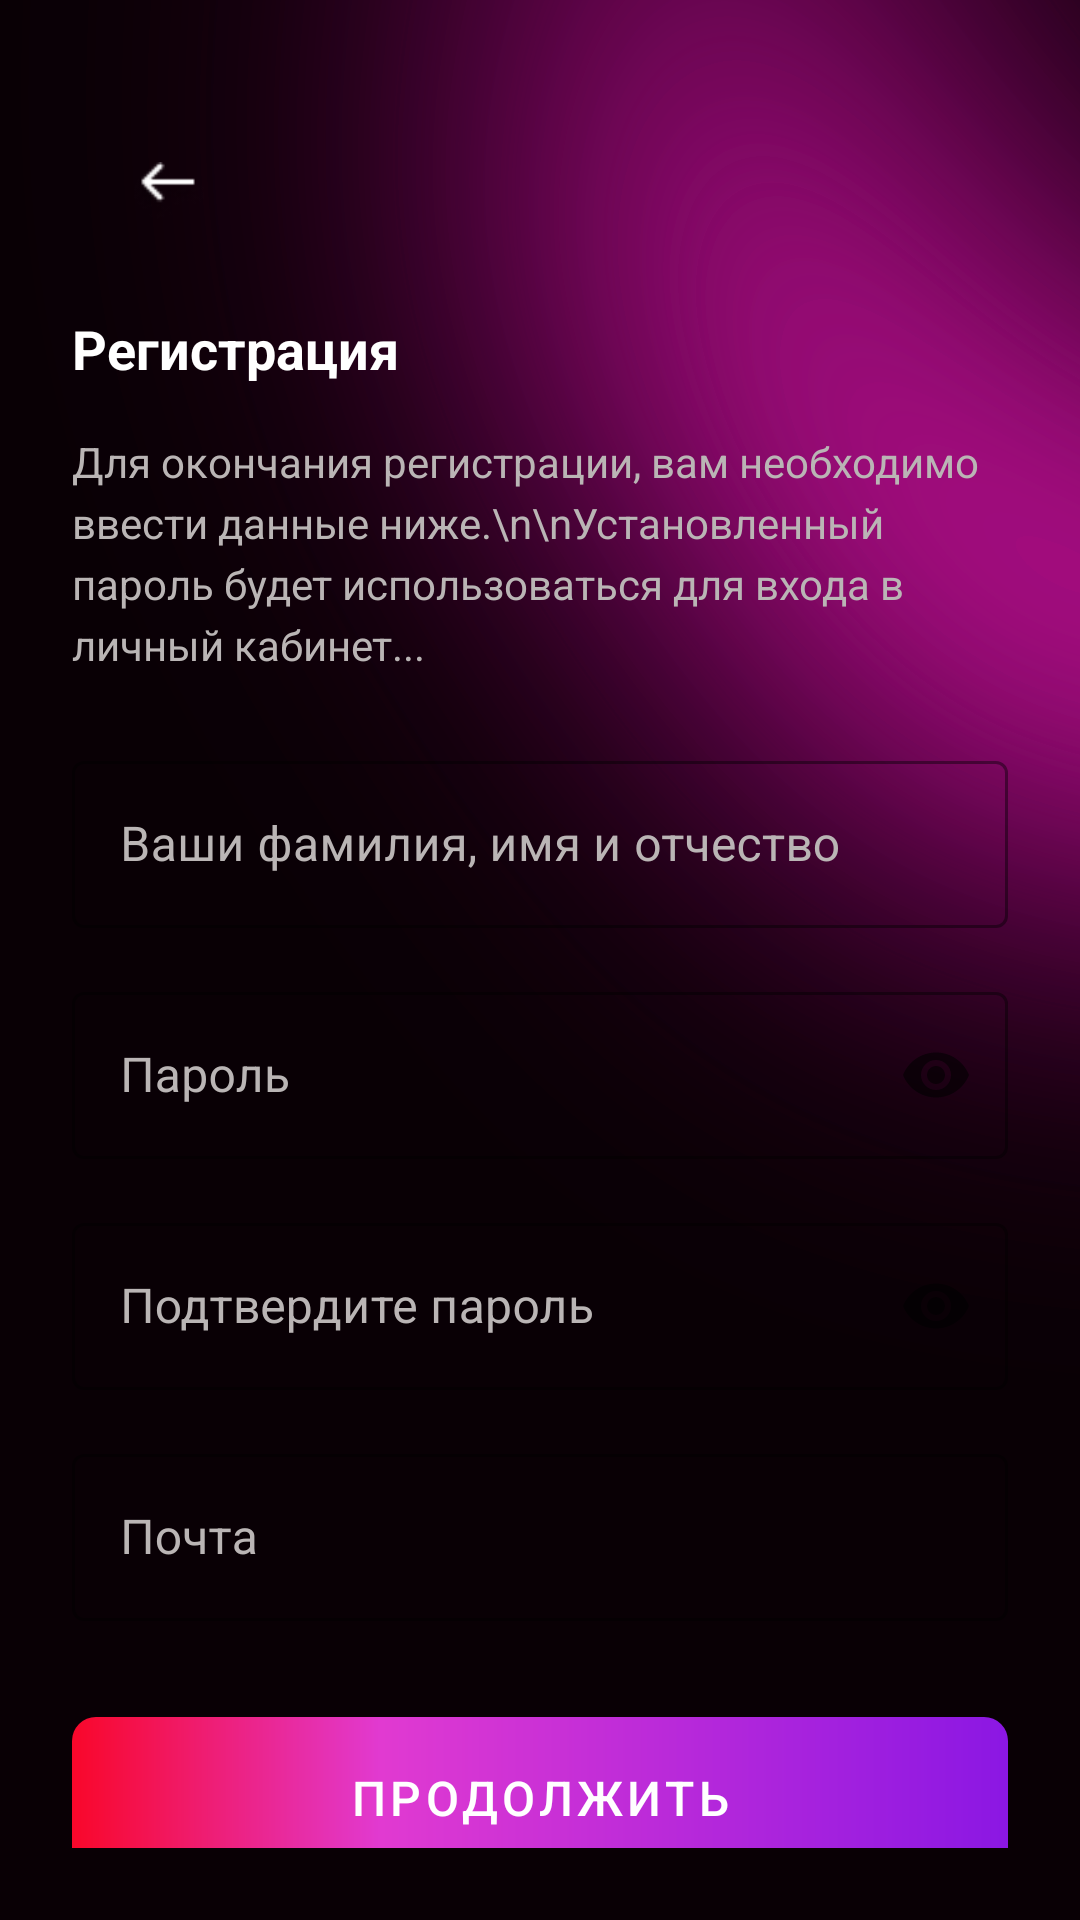

The Android layout XML behind this screen, and the referenced resources:
<!-- AndroidManifest.xml: application theme Theme.RPMProekt -->
<!-- res/layout/reg_end.xml -->
<?xml version="1.0" encoding="utf-8"?>
<androidx.constraintlayout.widget.ConstraintLayout
    xmlns:android="http://schemas.android.com/apk/res/android"
    xmlns:app="http://schemas.android.com/apk/res-auto"
    android:id="@+id/main"
    android:layout_width="match_parent"
    android:layout_height="match_parent"
    android:background="@drawable/back"
    android:padding="24dp">

    
    <ImageButton
        android:id="@+id/backButton"
        android:layout_width="48dp"
        android:layout_height="48dp"
        android:contentDescription="@string/back_button_description"
        android:background="?android:attr/selectableItemBackgroundBorderless"
        android:src="@drawable/arrow_back"
        android:scaleType="centerInside"
        android:padding="12dp"
        app:layout_constraintTop_toTopOf="parent"
        app:layout_constraintStart_toStartOf="parent"
        android:layout_marginTop="16dp"
        android:layout_marginStart="8dp"/>

    
    <TextView
        android:id="@+id/title"
        android:layout_width="wrap_content"
        android:layout_height="wrap_content"
        android:text="Регистрация"
        android:textSize="18sp"
        android:textColor="@color/white"
        android:textStyle="bold"
        app:layout_constraintTop_toBottomOf="@id/backButton"
        app:layout_constraintStart_toStartOf="parent"
        android:layout_marginTop="16dp"/>

    
    <TextView
        android:id="@+id/description"
        android:layout_width="0dp"
        android:layout_height="wrap_content"
        android:text="Для окончания регистрации, вам необходимо ввести данные ниже.\n\nУстановленный пароль будет использоваться для входа в личный кабинет..."
        android:textSize="14sp"
        android:textColor="@color/enter_number_gray"
        android:lineSpacingExtra="4dp"
        app:layout_constraintTop_toBottomOf="@id/title"
        app:layout_constraintStart_toStartOf="parent"
        app:layout_constraintEnd_toEndOf="parent"
        android:layout_marginTop="16dp"/>

    
    <com.google.android.material.textfield.TextInputLayout
        android:id="@+id/nameInputLayout"
        android:layout_width="0dp"
        android:layout_height="wrap_content"
        android:hint="Ваши фамилия, имя и отчество"
        app:boxBackgroundMode="outline"
        app:boxStrokeWidth="1dp"
        app:boxStrokeColor="@color/enter_number_gray"
        app:layout_constraintTop_toBottomOf="@id/description"
        app:layout_constraintStart_toStartOf="parent"
        app:layout_constraintEnd_toEndOf="parent"
        android:layout_marginTop="24dp">

        <com.google.android.material.textfield.TextInputEditText
            android:id="@+id/nameEditText"
            android:layout_width="match_parent"
            android:layout_height="wrap_content"
            android:textColor="@color/enter_number_gray"
            android:textColorHint="@color/enter_number_gray"/>
    </com.google.android.material.textfield.TextInputLayout>

    
    <com.google.android.material.textfield.TextInputLayout
        android:id="@+id/passwordInputLayout"
        android:layout_width="0dp"
        android:layout_height="wrap_content"
        android:hint="Пароль"
        app:endIconMode="password_toggle"
        app:boxBackgroundMode="outline"
        app:boxStrokeWidth="1dp"
        app:boxStrokeColor="@color/enter_number_gray"
        app:layout_constraintTop_toBottomOf="@id/nameInputLayout"
        app:layout_constraintStart_toStartOf="parent"
        app:layout_constraintEnd_toEndOf="parent"
        android:layout_marginTop="16dp">

        <com.google.android.material.textfield.TextInputEditText
            android:id="@+id/passwordEditText"
            android:layout_width="match_parent"
            android:layout_height="wrap_content"
            android:inputType="textPassword"
            android:textColor="@color/enter_number_gray"
            android:textColorHint="@color/enter_number_gray"/>
    </com.google.android.material.textfield.TextInputLayout>

    
    <com.google.android.material.textfield.TextInputLayout
        android:id="@+id/confirmPasswordInputLayout"
        android:layout_width="0dp"
        android:layout_height="wrap_content"
        android:hint="Подтвердите пароль"
        app:endIconMode="password_toggle"
        app:boxBackgroundMode="outline"
        app:boxStrokeWidth="1dp"
        app:boxStrokeColor="@color/enter_number_gray"
        app:layout_constraintTop_toBottomOf="@id/passwordInputLayout"
        app:layout_constraintStart_toStartOf="parent"
        app:layout_constraintEnd_toEndOf="parent"
        android:layout_marginTop="16dp">

        <com.google.android.material.textfield.TextInputEditText
            android:id="@+id/confirmPasswordEditText"
            android:layout_width="match_parent"
            android:layout_height="wrap_content"
            android:inputType="textPassword"
            android:textColor="@color/enter_number_gray"
            android:textColorHint="@color/enter_number_gray"/>
    </com.google.android.material.textfield.TextInputLayout>

    
    <com.google.android.material.textfield.TextInputLayout
        android:id="@+id/EmailInputLayout"
        android:layout_width="0dp"
        android:layout_height="wrap_content"
        android:hint="Почта"
        app:boxBackgroundMode="outline"
        app:boxStrokeWidth="1dp"
        app:boxStrokeColor="@color/enter_number_gray"
        app:layout_constraintTop_toBottomOf="@id/confirmPasswordInputLayout"
        app:layout_constraintStart_toStartOf="parent"
        app:layout_constraintEnd_toEndOf="parent"
        android:layout_marginTop="16dp">

        <com.google.android.material.textfield.TextInputEditText
            android:id="@+id/emailEditText"
            android:layout_width="match_parent"
            android:layout_height="wrap_content"
            android:inputType="textEmailAddress"
            android:textColor="@color/enter_number_gray"
            android:textColorHint="@color/enter_number_gray"/>
    </com.google.android.material.textfield.TextInputLayout>

    
    <com.google.android.material.button.MaterialButton
        android:id="@+id/continueButton"
        android:layout_width="0dp"
        android:layout_height="wrap_content"
        android:layout_marginTop="32dp"
        android:text="Продолжить"
        android:textColor="@color/white"
        android:textSize="16sp"
        app:cornerRadius="16dp"
        app:layout_constraintTop_toBottomOf="@id/EmailInputLayout"
        app:layout_constraintStart_toStartOf="parent"
        app:layout_constraintEnd_toEndOf="parent"/>

    
    <ProgressBar
        android:id="@+id/progressBar"
        android:layout_width="wrap_content"
        android:layout_height="wrap_content"
        android:visibility="gone"
        app:layout_constraintStart_toStartOf="parent"
        app:layout_constraintEnd_toEndOf="parent"
        app:layout_constraintTop_toTopOf="parent"
        app:layout_constraintBottom_toBottomOf="parent" />

</androidx.constraintlayout.widget.ConstraintLayout>
<!-- resources referenced by this layout -->
<resources>
  <color name="enter_number_gray">#BAB5B5</color>
  <color name="white">#FFFFFFFF</color>
  <!-- drawable arrow_back: png bitmap (drawable, 816 bytes) -->
  <!-- drawable back: png bitmap (drawable, 152462 bytes) -->
  <string name="back_button_description">Назад</string>
  <style name="Theme.RPMProekt" parent="Theme.MaterialComponents.DayNight.NoActionBar">
          
          <item name="colorPrimary">@color/purple_500</item>
          <item name="colorPrimaryVariant">@color/purple_700</item>
          <item name="colorOnPrimary">@color/white</item>
  
          <item name="colorSecondary">@color/teal_200</item>
          <item name="colorSecondaryVariant">@color/teal_700</item>
          <item name="colorOnSecondary">@color/black</item>
  
          
          <item name="android:statusBarColor">@color/white</item>
  
          
          <item name="android:windowNoTitle">true</item> 
          <item name="android:windowActionBar">false</item> 
  
          
          <item name="materialButtonStyle">@style/MyGradientButtonStyle</item>
  
          
          <item name="textInputStyle">@style/PhoneInputStyle</item>
  
          
          <item name="editTextStyle">@style/GrayInputEditText</item>
      </style>
  <color name="purple_500">#FF6200EE</color>
  <color name="purple_700">#FF3700B3</color>
  <color name="teal_200">#FF03DAC5</color>
  <color name="teal_700">#FF018786</color>
  <color name="black">#FF000000</color>
  <style name="MyGradientButtonStyle" parent="Widget.MaterialComponents.Button">
          <item name="android:background">@drawable/gradientbutton</item>
          <item name="backgroundTint">@null</item>
          <item name="android:textColor">@color/white</item>
          <item name="android:padding">10dp</item>
          <item name="android:textSize">16sp</item>
          <item name="cornerRadius">8dp</item>
      </style>
  <style name="PhoneInputStyle" parent="Widget.MaterialComponents.TextInputLayout.OutlinedBox">
          <item name="hintTextColor">@color/enter_number_gray</item>
          <item name="android:textColorHint">@color/enter_number_gray</item>
          <item name="boxStrokeColor">@color/enter_number_gray</item>
          <item name="boxStrokeWidth">1dp</item>
          <item name="boxStrokeWidthFocused">1dp</item>
      </style>
  <style name="GrayInputEditText" parent="Widget.MaterialComponents.TextInputEditText.OutlinedBox">
          <item name="android:textColor">@color/enter_number_gray</item>
          <item name="android:textColorHint">@color/enter_number_gray</item>
      </style>
  <!-- drawable gradientbutton (drawable) -->
  <?xml version="1.0" encoding="utf-8"?>
  <shape xmlns:android="http://schemas.android.com/apk/res/android"
      android:shape="rectangle">
      <corners android:radius="8dp" />
  
      <gradient
          android:type="linear"
          android:angle="0"
          android:startColor="#F9072A"
          android:centerColor="#E13AD1"
          android:centerX="0.33"
          android:endColor="#8B17E3">
  
      <item android:offset="0.0" android:color="#F9072A"/>
      <item android:offset="0.46" android:color="#E13AD1"/>
      <item android:offset="0.73" android:color="#C018B0"/>
      <item android:offset="1.0" android:color="#8B17E3"/>
  </gradient>
      </shape>
</resources>
